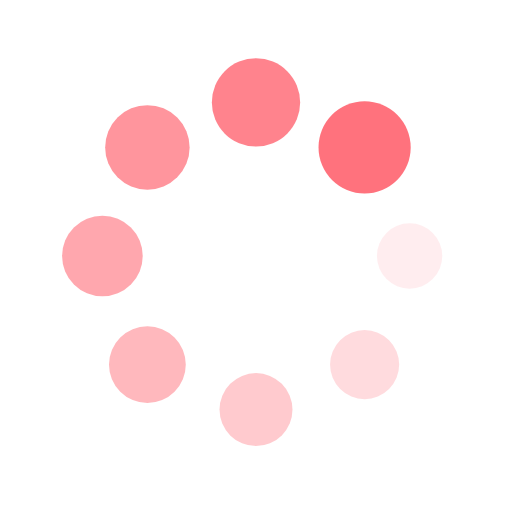
t = 0.00 s
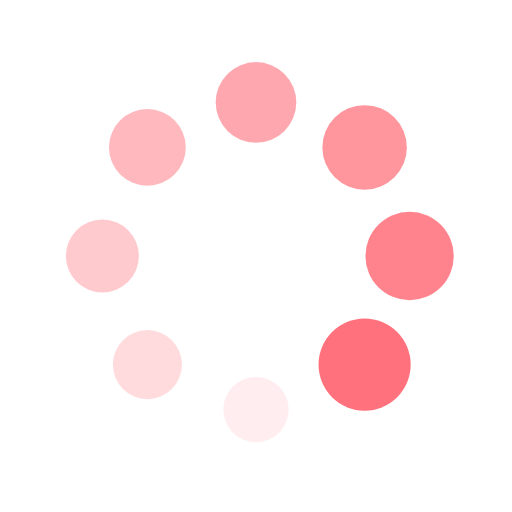
t = 0.25 s
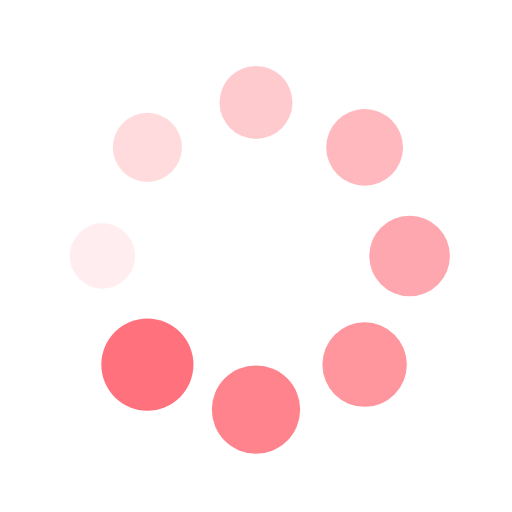
t = 0.50 s
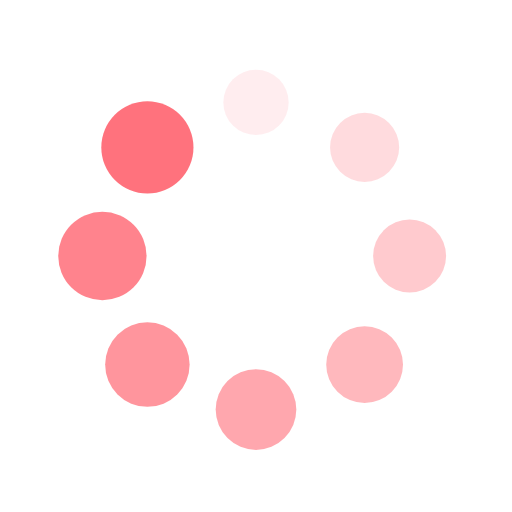
t = 0.75 s

The animated SVG that drew these frames (rendered in a browser with its animation timeline set to each time). Animation: 16 SMIL elements (animate=8,animateTransform=8); one cycle of 1.00 s, repeats indefinitely.

<?xml version="1.0" encoding="utf-8"?>
<svg xmlns="http://www.w3.org/2000/svg" xmlns:xlink="http://www.w3.org/1999/xlink" style="margin: auto; background: none; display: block; shape-rendering: auto;" width="200px" height="200px" viewBox="0 0 100 100" preserveAspectRatio="xMidYMid">
<g transform="translate(80,50)">
<g transform="rotate(0)">
<circle cx="0" cy="0" r="6" fill="#ff727d" fill-opacity="1" transform="scale(1.36301 1.36301)">
  <animateTransform attributeName="transform" type="scale" begin="-0.875s" values="1.5 1.5;1 1" keyTimes="0;1" dur="1s" repeatCount="indefinite"></animateTransform>
  <animate attributeName="fill-opacity" keyTimes="0;1" dur="1s" repeatCount="indefinite" values="1;0" begin="-0.875s"></animate>
</circle>
</g>
</g><g transform="translate(71.21320343559643,71.21320343559643)">
<g transform="rotate(45)">
<circle cx="0" cy="0" r="6" fill="#ff727d" fill-opacity="0.875" transform="scale(1.42551 1.42551)">
  <animateTransform attributeName="transform" type="scale" begin="-0.75s" values="1.5 1.5;1 1" keyTimes="0;1" dur="1s" repeatCount="indefinite"></animateTransform>
  <animate attributeName="fill-opacity" keyTimes="0;1" dur="1s" repeatCount="indefinite" values="1;0" begin="-0.75s"></animate>
</circle>
</g>
</g><g transform="translate(50,80)">
<g transform="rotate(90)">
<circle cx="0" cy="0" r="6" fill="#ff727d" fill-opacity="0.75" transform="scale(1.48801 1.48801)">
  <animateTransform attributeName="transform" type="scale" begin="-0.625s" values="1.5 1.5;1 1" keyTimes="0;1" dur="1s" repeatCount="indefinite"></animateTransform>
  <animate attributeName="fill-opacity" keyTimes="0;1" dur="1s" repeatCount="indefinite" values="1;0" begin="-0.625s"></animate>
</circle>
</g>
</g><g transform="translate(28.786796564403577,71.21320343559643)">
<g transform="rotate(135)">
<circle cx="0" cy="0" r="6" fill="#ff727d" fill-opacity="0.625" transform="scale(1.05051 1.05051)">
  <animateTransform attributeName="transform" type="scale" begin="-0.5s" values="1.5 1.5;1 1" keyTimes="0;1" dur="1s" repeatCount="indefinite"></animateTransform>
  <animate attributeName="fill-opacity" keyTimes="0;1" dur="1s" repeatCount="indefinite" values="1;0" begin="-0.5s"></animate>
</circle>
</g>
</g><g transform="translate(20,50.00000000000001)">
<g transform="rotate(180)">
<circle cx="0" cy="0" r="6" fill="#ff727d" fill-opacity="0.5" transform="scale(1.11301 1.11301)">
  <animateTransform attributeName="transform" type="scale" begin="-0.375s" values="1.5 1.5;1 1" keyTimes="0;1" dur="1s" repeatCount="indefinite"></animateTransform>
  <animate attributeName="fill-opacity" keyTimes="0;1" dur="1s" repeatCount="indefinite" values="1;0" begin="-0.375s"></animate>
</circle>
</g>
</g><g transform="translate(28.78679656440357,28.786796564403577)">
<g transform="rotate(225)">
<circle cx="0" cy="0" r="6" fill="#ff727d" fill-opacity="0.375" transform="scale(1.17551 1.17551)">
  <animateTransform attributeName="transform" type="scale" begin="-0.25s" values="1.5 1.5;1 1" keyTimes="0;1" dur="1s" repeatCount="indefinite"></animateTransform>
  <animate attributeName="fill-opacity" keyTimes="0;1" dur="1s" repeatCount="indefinite" values="1;0" begin="-0.25s"></animate>
</circle>
</g>
</g><g transform="translate(49.99999999999999,20)">
<g transform="rotate(270)">
<circle cx="0" cy="0" r="6" fill="#ff727d" fill-opacity="0.25" transform="scale(1.23801 1.23801)">
  <animateTransform attributeName="transform" type="scale" begin="-0.125s" values="1.5 1.5;1 1" keyTimes="0;1" dur="1s" repeatCount="indefinite"></animateTransform>
  <animate attributeName="fill-opacity" keyTimes="0;1" dur="1s" repeatCount="indefinite" values="1;0" begin="-0.125s"></animate>
</circle>
</g>
</g><g transform="translate(71.21320343559643,28.78679656440357)">
<g transform="rotate(315)">
<circle cx="0" cy="0" r="6" fill="#ff727d" fill-opacity="0.125" transform="scale(1.30051 1.30051)">
  <animateTransform attributeName="transform" type="scale" begin="0s" values="1.5 1.5;1 1" keyTimes="0;1" dur="1s" repeatCount="indefinite"></animateTransform>
  <animate attributeName="fill-opacity" keyTimes="0;1" dur="1s" repeatCount="indefinite" values="1;0" begin="0s"></animate>
</circle>
</g>
</g>
<!-- [ldio] generated by https://loading.io/ --></svg>
